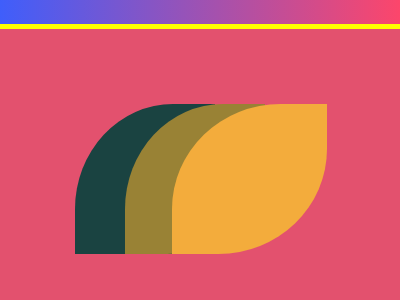

Give the HTML and CSS whose rendering is this image.

<!-- file: index.html -->
<!DOCTYPE html>
<html lang="en">

<head>
    <meta charset="UTF-8">
    <meta http-equiv="X-UA-Compatible" content="IE=edge">
    <meta name="viewport" content="width=device-width, initial-scale=1.0">
    <title>Leafy Trail</title>
    <link rel="stylesheet" href="css/style.css">
</head>

<body>
    <section>
        <div id="a"></div>
        <div id="b"></div>
        <div id="c"></div>
    </section>
</body>

</html>

/* file: css/style.css */
body {
    margin: 0;
    padding: 0;
    box-sizing: border-box;
    display: flex;
    flex-direction: column;
    align-items: center;
    background: rgb(63,94,251);
    background: linear-gradient(90deg, rgba(63,94,251,1) 0%, rgba(252,70,107,1) 100%);
  }
  section {
    width: 400px;
    height: 300px;
    border: 5px solid yellow;
    position: relative;
    background-color: #E3516E;
    margin-top: 1.5rem;
  }
  #a {
    width: 140px;
    height: 150px;
    position: absolute;
    background: #1A4341;
    top: 75px;
    left: 75px;
    border-radius: 70% 0% 0% 0;
  } 
  #b {
    width: 140px;
    height: 150px;
    position: absolute;
    background: #998235;
    top: 75px;
    left: 125px;
    border-radius: 70% 0% 70% 0;
  }  
  #c {
    width: 155px;
    height: 150px;
    position: absolute;
    background: #F3AC3C;
    top: 75px;
    left: 172px;
    border-radius: 70% 0% 70% 0;
  }